Run: headless pygame with SDL's dummy video driver; simulated clock (each Clock.tick advances the game by its frame time, no real sleeping); random seed 0; keys injected as events and as key.get_pressed() state; no mouse input; restart key C tapped at the start of phases 3 and 4.
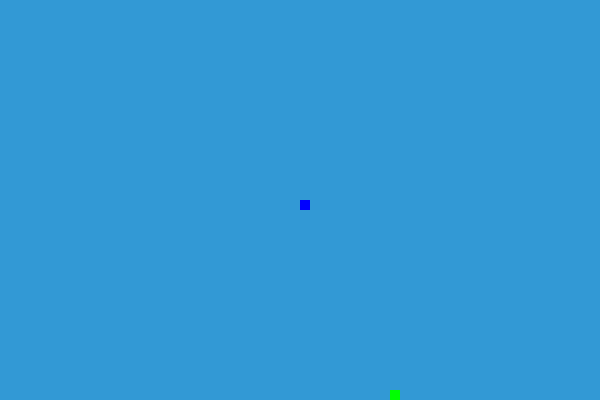
Frame 1 of 4 · flips 1–60 · no input
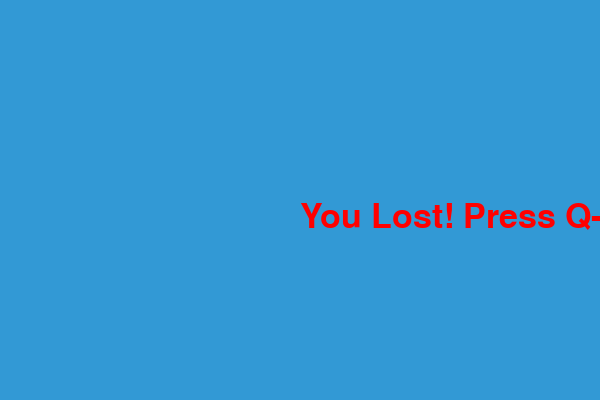
Frame 2 of 4 · flips 61–180 · tapped SPACE, RETURN · held RIGHT (→), D
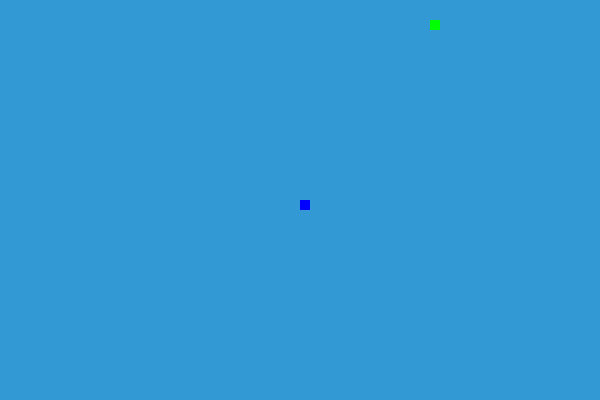
Frame 3 of 4 · flips 181–300 · tapped C · held DOWN (↓), S
Frame 4 of 4 · flips 301–420 · tapped C · held LEFT (←), A, UP (↑), W · screen same as frame 2, image omitted

The pygame program that drew these frames:

import pygame
import time
import random

# https://www.edureka.co/blog/snake-game-with-pygame/

pygame.init()

color_white = (255, 255, 255)
color_light_blue = (50, 153, 213)
color_red = (255, 0, 0)
color_blue = (0, 0, 255)
color_yellow = (255, 255, 102)
color_green = (0, 255, 0)

snake_block = 10
snake_speed = 15

display_height = 400
display_width = 600

dis = pygame.display.set_mode((display_width, display_height))
pygame.display.set_caption('Snake game by pmash')

clock = pygame.time.Clock()

font_style = pygame.font.SysFont(None, 50)
score_font = pygame.font.SysFont("comicsansms", 35)


def our_snake(snake_block, snake_list):
    for coord in snake_list:
        pygame.draw.rect(dis, color_blue, [
                         coord[0], coord[1], snake_block, snake_block])


def message(msg, color):
    _message = font_style.render(msg, True, color)
    dis.blit(_message, [display_width / 2, display_height / 2])


def gameLoop():
    game_over = False
    game_close = False

    x1 = display_width / 2
    y1 = display_height / 2
    x1_change = 0
    y1_change = 0

    snake_list = []
    snake_length = 1

    foodx = round(random.randrange(
        0, display_width - snake_block) / 10.0) * 10.0
    foody = round(random.randrange(
        0, display_height - snake_block) / 10.0) * 10.0

    while not game_over:

        while game_close == True:
            dis.fill(color_light_blue)
            message("You Lost! Press Q-Quit or C-Play Again", color_red)
            pygame.display.update()

            for event in pygame.event.get():
                if event.type == pygame.KEYDOWN:
                    if event.key == pygame.K_q:
                        game_over = True
                        game_close = False
                    if event.key == pygame.K_c:
                        gameLoop()

        for event in pygame.event.get():

            if event.type == pygame.QUIT:
                game_over = True

            if event.type == pygame.KEYDOWN:
                if event.key == pygame.K_LEFT:
                    x1_change = -snake_block
                    y1_change = 0
                elif event.key == pygame.K_RIGHT:
                    x1_change = snake_block
                    y1_change = 0
                elif event.key == pygame.K_UP:
                    x1_change = 0
                    y1_change = -snake_block
                elif event.key == pygame.K_DOWN:
                    x1_change = 0
                    y1_change = snake_block

        if x1 >= display_width or x1 < 0 or y1 >= display_height or y1 < 0:
            game_close = True

        x1 += x1_change
        y1 += y1_change
        dis.fill(color_light_blue)
        pygame.draw.rect(dis, color_green, [
                         foodx, foody, snake_block, snake_block])

        snake_head = []
        snake_head.append(x1)
        snake_head.append(y1)
        snake_list.append(snake_head)
        if len(snake_list) > snake_length:
            del snake_list[0]

        for x in snake_list[:-1]:
            if x == snake_head:
                game_close = True

        our_snake(snake_block, snake_list)

        pygame.display.update()

        if x1 == foodx and y1 == foody:
            foodx = round(random.randrange(
                0, display_width - snake_block) / 10.0) * 10.0
            foody = round(random.randrange(
                0, display_height - snake_block) / 10.0) * 10.0
            snake_length += 1

        clock.tick(snake_speed)

    pygame.quit()
    quit()


gameLoop()
